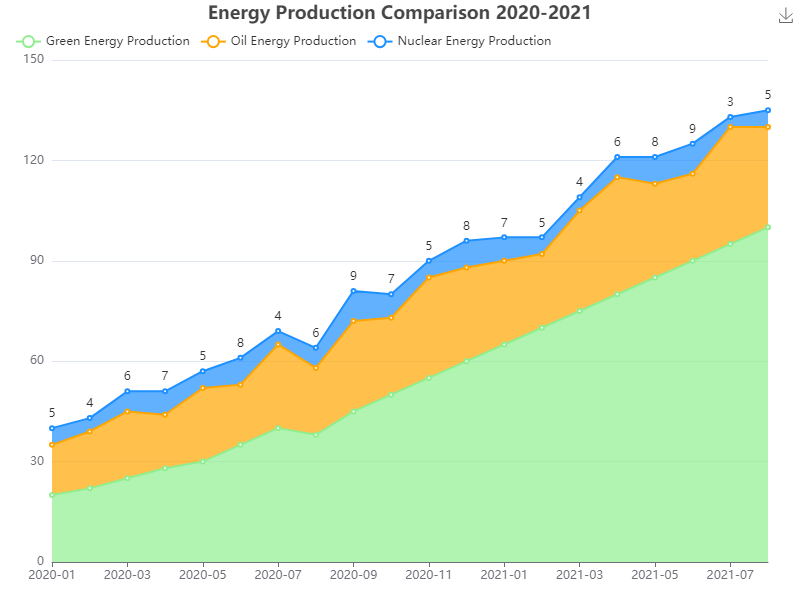

The table this chart was drawn from, first rows:
Date, Green Energy Production, Oil Energy Production, Nuclear Energy Production
2020-01, 20, 15, 5
2020-02, 22, 17, 4
2020-03, 25, 20, 6
2020-04, 28, 16, 7
2020-05, 30, 22, 5
2020-06, 35, 18, 8
2020-07, 40, 25, 4
2020-08, 38, 20, 6
2020-09, 45, 27, 9
2020-10, 50, 23, 7
2020-11, 55, 30, 5
2020-12, 60, 28, 8
2021-01, 65, 25, 7
2021-02, 70, 22, 5
2021-03, 75, 30, 4
2021-04, 80, 35, 6
2021-05, 85, 28, 8
2021-06, 90, 26, 9
2021-07, 95, 35, 3
2021-08, 100, 30, 5
